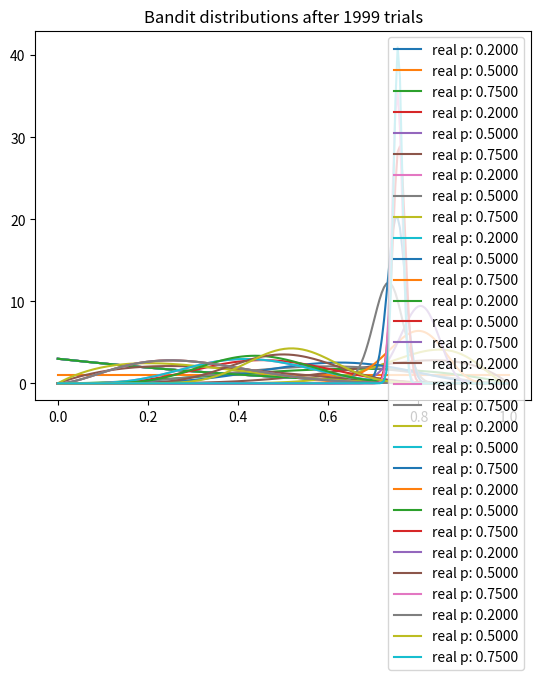

Source code (Python):
# From the course: Bayesin Machine Learning in Python: A/B Testing
# https://www.udemy.com/bayesian-machine-learning-in-python-ab-testing

import matplotlib.pyplot as plt
import numpy as np

from scipy.stats import beta

NUM_TRIALS = 2000
BANDIT_PROBABILITIES = [0.2, 0.5, 0.75]


class Bandit:
    def __init__(self, p):
        self.p = p
        self.a = 1
        self.b = 1

    def pull(self):
        return np.random.random() < self.p

    def sample(self):
        return np.random.beta(self.a, self.b)

    def update(self, x):
        self.a += x
        self.b += 1 - x


def plot(bandits, trial):
    x = np.linspace(0, 1, 200)
    for b in bandits:
        y = beta.pdf(x, b.a, b.b)
        plt.plot(x, y, label="real p: %.4f" % b.p)
    plt.title("Bandit distributions after %s trials" % trial)
    plt.legend()
    plt.show()


def experiment():
    bandits = [Bandit(p) for p in BANDIT_PROBABILITIES]

    sample_points = [5, 10, 20, 50, 100, 200, 500, 1000, 1500, 1999]
    for i in range(NUM_TRIALS):
        bestb = None
        maxsample = -1
        allsamples = []
        for b in bandits:
            sample = b.sample()
            allsamples.append("%.4f" % sample)
            if sample > maxsample:
                maxsample = sample
                bestb = b
        if i in sample_points:
            print("current samples: %s", allsamples)
            plot(bandits, i)

        x = bestb.pull()
        bestb.update(x)


if __name__ == '__main__':
    experiment()
